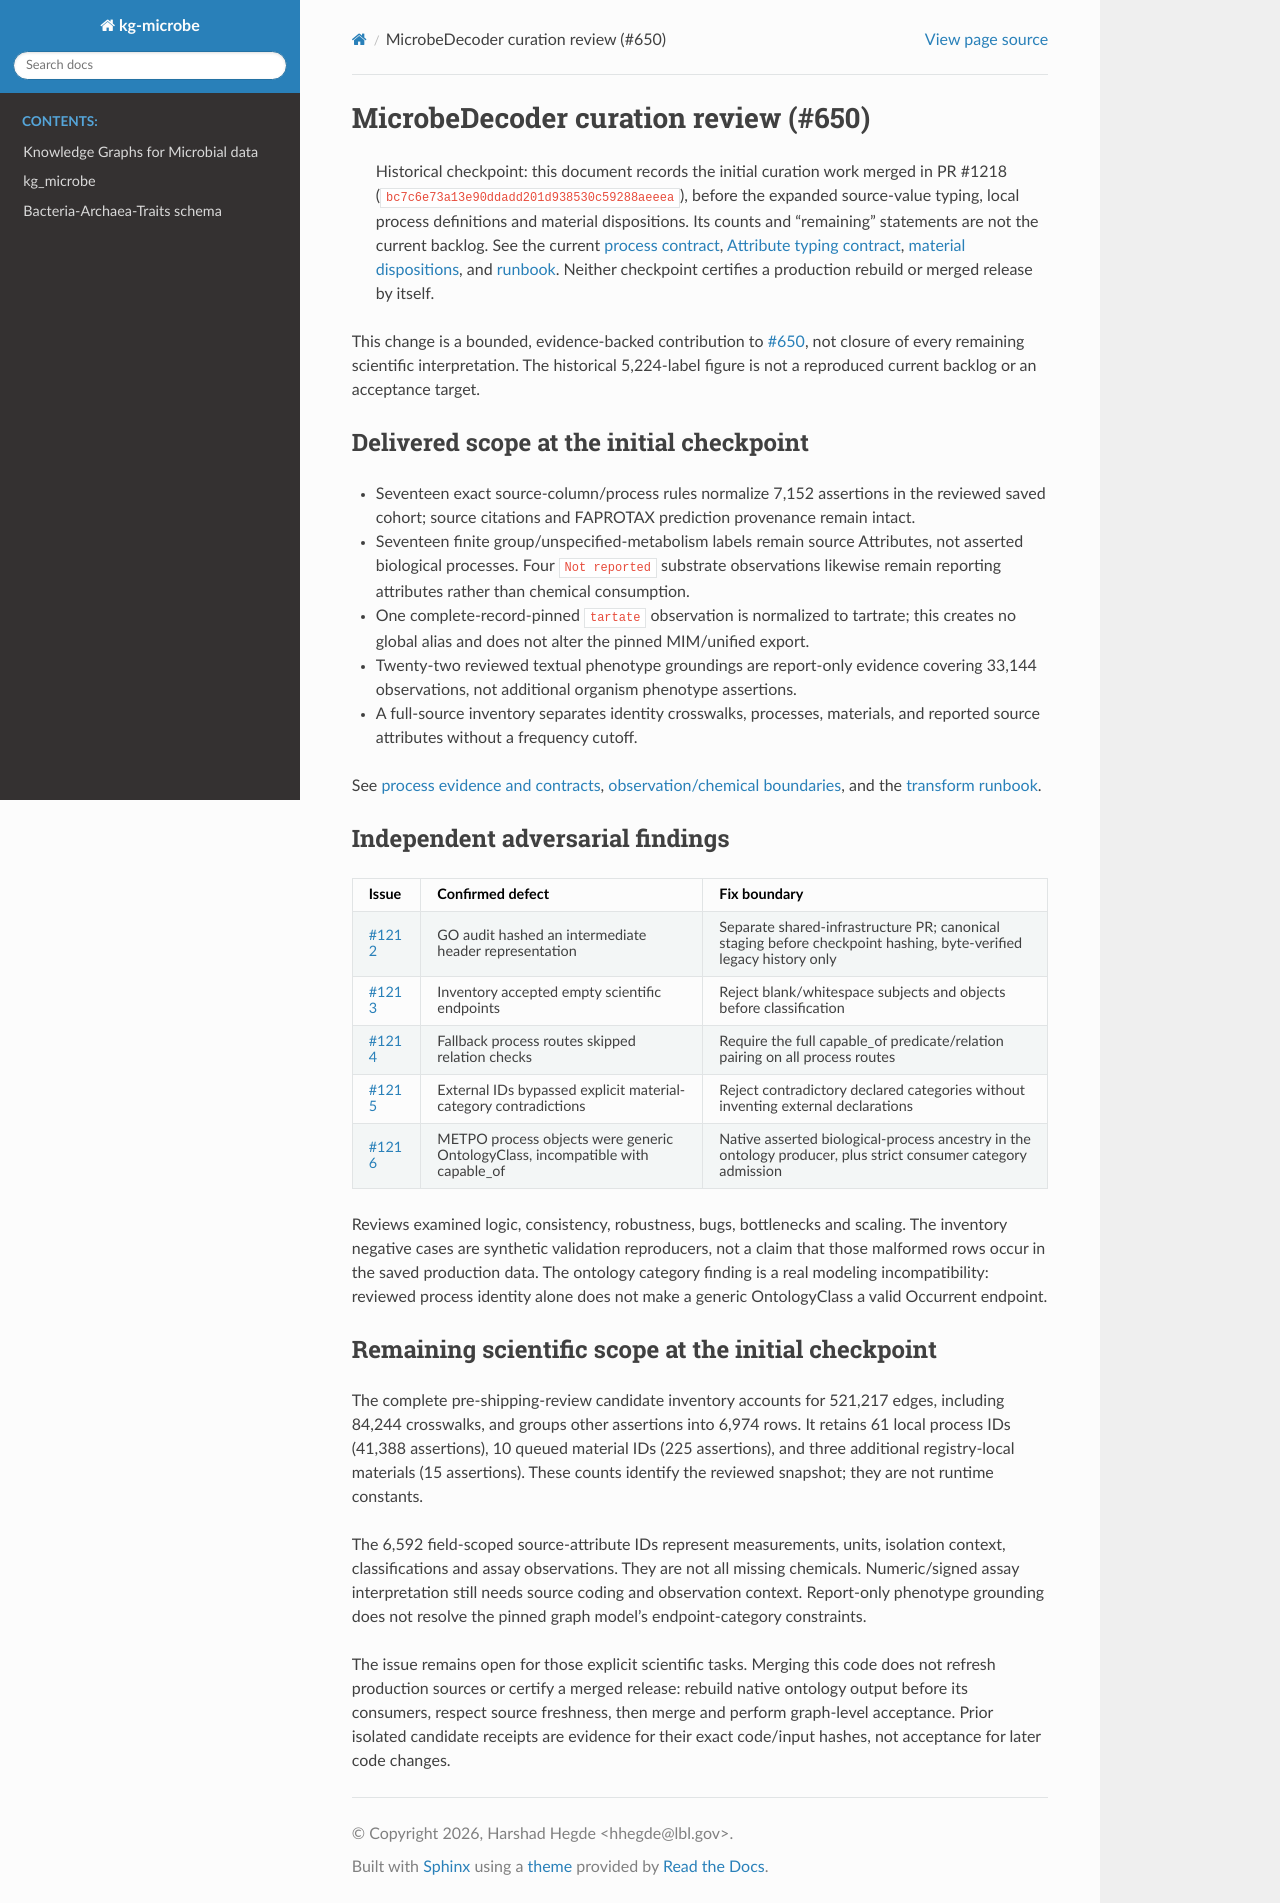

repository: Knowledge-Graph-Hub/kg-microbe · page: microbedecoder_issue650_review.html · generator: sphinx

# MicrobeDecoder curation review (#650)

> Historical checkpoint: this document records the initial curation work merged
> in PR #1218 (`bc7c6e73a13e90ddadd201d938530c59288aeeea`), before the expanded
> source-value typing, local process definitions and material dispositions.
> Its counts and "remaining" statements are not the current backlog. See the
> current [process contract](microbedecoder_process_curation.md),
> [Attribute typing contract](microbedecoder_observation_curation.md),
> [material dispositions](microbedecoder_material_dispositions.md), and
> [runbook](MICROBEDECODER_TRANSFORM_RUNBOOK.md). Neither checkpoint certifies
> a production rebuild or merged release by itself.

This change is a bounded, evidence-backed contribution to
[#650](https://github.com/Knowledge-Graph-Hub/kg-microbe/issues/650), not closure
of every remaining scientific interpretation. The historical 5,224-label figure
is not a reproduced current backlog or an acceptance target.

## Delivered scope at the initial checkpoint

- Seventeen exact source-column/process rules normalize 7,152 assertions in
  the reviewed saved cohort; source citations and FAPROTAX prediction provenance
  remain intact.
- Seventeen finite group/unspecified-metabolism labels remain source Attributes,
  not asserted biological processes. Four `Not reported` substrate observations
  likewise remain reporting attributes rather than chemical consumption.
- One complete-record-pinned `tartate` observation is normalized to tartrate;
  this creates no global alias and does not alter the pinned MIM/unified export.
- Twenty-two reviewed textual phenotype groundings are report-only evidence
  covering 33,144 observations, not additional organism phenotype assertions.
- A full-source inventory separates identity crosswalks, processes, materials,
  and reported source attributes without a frequency cutoff.

See [process evidence and contracts](microbedecoder_process_curation.md),
[observation/chemical boundaries](microbedecoder_observation_curation.md), and
the [transform runbook](MICROBEDECODER_TRANSFORM_RUNBOOK.md).

## Independent adversarial findings

| Issue | Confirmed defect | Fix boundary |
| --- | --- | --- |
| [#1212](https://github.com/Knowledge-Graph-Hub/kg-microbe/issues/1212) | GO audit hashed an intermediate header representation | Separate shared-infrastructure PR; canonical staging before checkpoint hashing, byte-verified legacy history only |
| [#1213](https://github.com/Knowledge-Graph-Hub/kg-microbe/issues/1213) | Inventory accepted empty scientific endpoints | Reject blank/whitespace subjects and objects before classification |
| [#1214](https://github.com/Knowledge-Graph-Hub/kg-microbe/issues/1214) | Fallback process routes skipped relation checks | Require the full capable_of predicate/relation pairing on all process routes |
| [#1215](https://github.com/Knowledge-Graph-Hub/kg-microbe/issues/1215) | External IDs bypassed explicit material-category contradictions | Reject contradictory declared categories without inventing external declarations |
| [#1216](https://github.com/Knowledge-Graph-Hub/kg-microbe/issues/1216) | METPO process objects were generic OntologyClass, incompatible with capable_of | Native asserted biological-process ancestry in the ontology producer, plus strict consumer category admission |

Reviews examined logic, consistency, robustness, bugs, bottlenecks and scaling.
The inventory negative cases are synthetic validation reproducers, not a claim
that those malformed rows occur in the saved production data. The ontology
category finding is a real modeling incompatibility: reviewed process identity
alone does not make a generic OntologyClass a valid Occurrent endpoint.

## Remaining scientific scope at the initial checkpoint

The complete pre-shipping-review candidate inventory accounts for 521,217 edges,
including 84,244 crosswalks, and groups other assertions into 6,974 rows. It
retains 61 local process IDs (41,388 assertions), 10 queued material IDs
(225 assertions), and three additional registry-local materials (15 assertions).
These counts identify the reviewed snapshot; they are not runtime constants.

The 6,592 field-scoped source-attribute IDs represent measurements, units,
isolation context, classifications and assay observations. They are not all
missing chemicals. Numeric/signed assay interpretation still needs source
coding and observation context. Report-only phenotype grounding does not
resolve the pinned graph model's endpoint-category constraints.

The issue remains open for those explicit scientific tasks. Merging this code
does not refresh production sources or certify a merged release: rebuild native
ontology output before its consumers, respect source freshness, then merge and
perform graph-level acceptance. Prior isolated candidate receipts are evidence
for their exact code/input hashes, not acceptance for later code changes.
